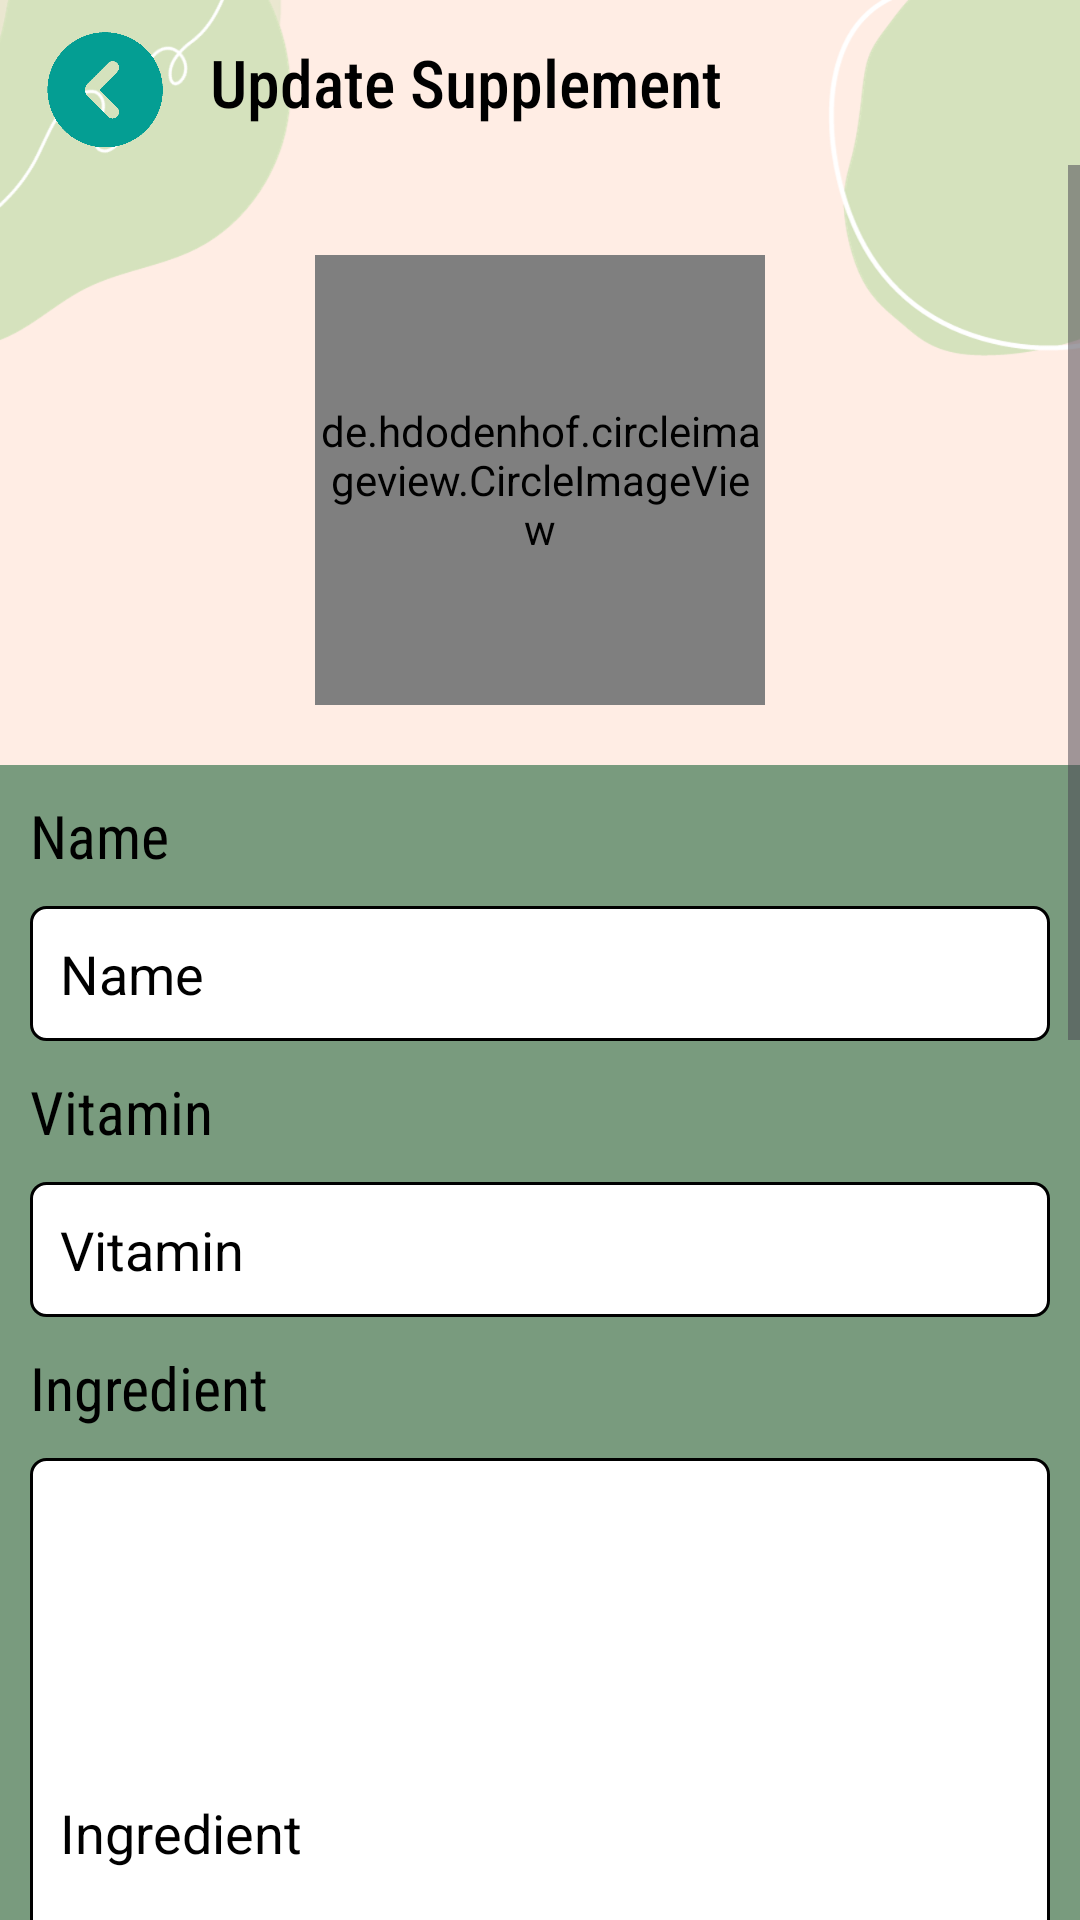

Here is an Android app screen rendered from its layout file. Give the layout XML and the strings, colors and styles it references.
<!-- AndroidManifest.xml: application theme Theme.WI -->
<!-- res/layout/activity_admin_update_supplement.xml -->
<?xml version="1.0" encoding="utf-8"?>
<LinearLayout
    android:orientation="vertical"
    android:background="@drawable/bg"
    xmlns:android="http://schemas.android.com/apk/res/android"
    xmlns:app="http://schemas.android.com/apk/res-auto"
    xmlns:tools="http://schemas.android.com/tools"
    android:layout_width="match_parent"
    android:layout_height="match_parent"
    tools:context=".AdminUpdateSupplementActivity">

    <LinearLayout
        android:layout_width="match_parent"
        android:layout_height="wrap_content"
        android:orientation="vertical">

        <LinearLayout
            android:layout_width="match_parent"
            android:layout_height="wrap_content"
            android:orientation="horizontal">

            <Button
                android:id="@+id/btnBack"
                android:layout_width="40dp"
                android:layout_height="40dp"
                android:layout_marginBottom="5dp"
                android:background="@drawable/backicon"
                android:layout_marginTop="10dp"
                android:layout_marginStart="15dp"/>

            <TextView
                android:layout_width="wrap_content"
                android:layout_height="wrap_content"
                android:text="Update Supplement"
                android:textSize="22sp"
                android:layout_gravity="center_vertical"
                android:layout_marginStart="15dp"
                android:fontFamily="sans-serif-condensed-medium"
                android:textColor="@color/black"/>

        </LinearLayout>

        <ScrollView
            android:layout_width="match_parent"
            android:layout_height="wrap_content">

            <LinearLayout
                android:layout_width="match_parent"
                android:layout_height="wrap_content"
                android:orientation="vertical">

                <de.hdodenhof.circleimageview.CircleImageView
                    android:id="@+id/sup_ImageView"
                    android:layout_width="150dp"
                    android:layout_height="150dp"
                    android:layout_gravity="center"
                    android:layout_marginTop="30dp"
                    android:background="@color/white"
                    android:src="@drawable/baseline_cloud_upload_24"
                    app:civ_border_color="@color/black"
                    app:civ_border_width="2dp" />

                <LinearLayout
                    android:layout_width="match_parent"
                    android:layout_height="wrap_content"
                    android:orientation="vertical"
                    android:background="@color/floating_btn"
                    android:layout_marginTop="20dp">

                    <TextView
                        android:layout_width="match_parent"
                        android:layout_height="wrap_content"
                        android:textSize="20dp"
                        android:textColor="@color/black"
                        android:fontFamily="sans-serif-condensed"
                        android:text="Name"
                        android:layout_marginStart="10dp"
                        android:layout_marginTop="10dp"
                        android:layout_marginEnd="10dp"/>

                    <EditText
                        android:id="@+id/sup_etName"
                        android:layout_width="match_parent"
                        android:layout_height="45dp"
                        android:background="@drawable/border_box"
                        android:layout_marginTop="10dp"
                        android:hint="Name"
                        android:textColorHint="@color/black"
                        android:textColor="@color/black"
                        android:paddingStart="10dp"
                        android:layout_marginStart="10dp"
                        android:layout_marginEnd="10dp"/>

                    <TextView
                        android:layout_width="match_parent"
                        android:layout_height="wrap_content"
                        android:textSize="20dp"
                        android:textColor="@color/black"
                        android:fontFamily="sans-serif-condensed"
                        android:text="Vitamin"
                        android:layout_marginStart="10dp"
                        android:layout_marginTop="10dp"
                        android:layout_marginEnd="10dp"/>

                    <EditText
                        android:id="@+id/sup_etVitamin"
                        android:layout_width="match_parent"
                        android:layout_height="45dp"
                        android:background="@drawable/border_box"
                        android:layout_marginTop="10dp"
                        android:hint="Vitamin"
                        android:textColorHint="@color/black"
                        android:textColor="@color/black"
                        android:paddingStart="10dp"
                        android:layout_marginStart="10dp"
                        android:layout_marginEnd="10dp"/>

                    <TextView
                        android:layout_width="match_parent"
                        android:layout_height="wrap_content"
                        android:textSize="20dp"
                        android:textColor="@color/black"
                        android:fontFamily="sans-serif-condensed"
                        android:text="Ingredient"
                        android:layout_marginStart="10dp"
                        android:layout_marginTop="10dp"
                        android:layout_marginEnd="10dp"/>

                    <EditText
                        android:id="@+id/sup_etIngredient"
                        android:layout_width="match_parent"
                        android:layout_height="250dp"
                        android:background="@drawable/border_box"
                        android:layout_marginTop="10dp"
                        android:hint="Ingredient"
                        android:textColorHint="@color/black"
                        android:textColor="@color/black"
                        android:paddingStart="10dp"
                        android:layout_marginStart="10dp"
                        android:layout_marginEnd="10dp"
                        android:inputType="textMultiLine"
                        android:scrollbars="vertical"
                        android:scrollbarSize="5dp" />

                    <TextView
                        android:layout_width="match_parent"
                        android:layout_height="wrap_content"
                        android:textSize="20dp"
                        android:textColor="@color/black"
                        android:fontFamily="sans-serif-condensed"
                        android:text="Dosage"
                        android:layout_marginStart="10dp"
                        android:layout_marginTop="10dp"
                        android:layout_marginEnd="10dp"/>

                    <EditText
                        android:id="@+id/sup_etDosage"
                        android:layout_width="match_parent"
                        android:layout_height="250dp"
                        android:background="@drawable/border_box"
                        android:layout_marginTop="10dp"
                        android:hint="Dosage"
                        android:textColorHint="@color/black"
                        android:textColor="@color/black"
                        android:paddingStart="10dp"
                        android:layout_marginStart="10dp"
                        android:layout_marginEnd="10dp"
                        android:inputType="textMultiLine"
                        android:scrollbars="vertical"
                        android:scrollbarSize="5dp" />

                    <Button
                        android:id="@+id/btnUpdate"
                        android:layout_width="match_parent"
                        android:layout_height="wrap_content"
                        android:background="@drawable/border_box_btn"
                        android:layout_marginStart="20dp"
                        android:layout_marginEnd="20dp"
                        android:layout_marginTop="35dp"
                        android:text="Update"
                        android:textSize="18sp"
                        android:textColor="@color/black"/>

                    <Button
                        android:id="@+id/btnDelete"
                        android:layout_width="match_parent"
                        android:layout_height="wrap_content"
                        android:background="@drawable/border_box_btn"
                        android:layout_marginStart="20dp"
                        android:layout_marginEnd="20dp"
                        android:layout_marginTop="15dp"
                        android:text="Delete"
                        android:textSize="18sp"
                        android:textColor="@color/black"
                        android:layout_marginBottom="50dp"/>

                </LinearLayout>

            </LinearLayout>

        </ScrollView>

    </LinearLayout>

</LinearLayout>
<!-- resources referenced by this layout -->
<resources>
  <color name="black">#FF000000</color>
  <color name="floating_btn">#799b7e</color>
  <color name="white">#FFFFFFFF</color>
  <!-- drawable backicon: png bitmap (drawable, 4776 bytes) -->
  <!-- drawable bg: png bitmap (drawable, 198677 bytes) -->
  <!-- drawable border_box (drawable) -->
  <?xml version="1.0" encoding="utf-8"?>
  <shape xmlns:android="http://schemas.android.com/apk/res/android">
  
      <solid android:color="@color/white"/>
      <stroke
          android:width="1sp"
          android:color="@color/black"/>
      <corners
          android:radius="5dp"
          />
  </shape>
  <!-- drawable border_box_btn (drawable) -->
  <?xml version="1.0" encoding="utf-8"?>
  <shape xmlns:android="http://schemas.android.com/apk/res/android">
  
      <solid android:color="@color/for_btn"/>
      <corners
          android:radius="20dp"
          />
  </shape>
  <style name="Theme.WI" parent="Base.Theme.WI" />
  <color name="for_btn">#e4e4e4</color>
  <style name="Base.Theme.WI" parent="Theme.Material3.DayNight.NoActionBar">
          
          
      </style>
</resources>
